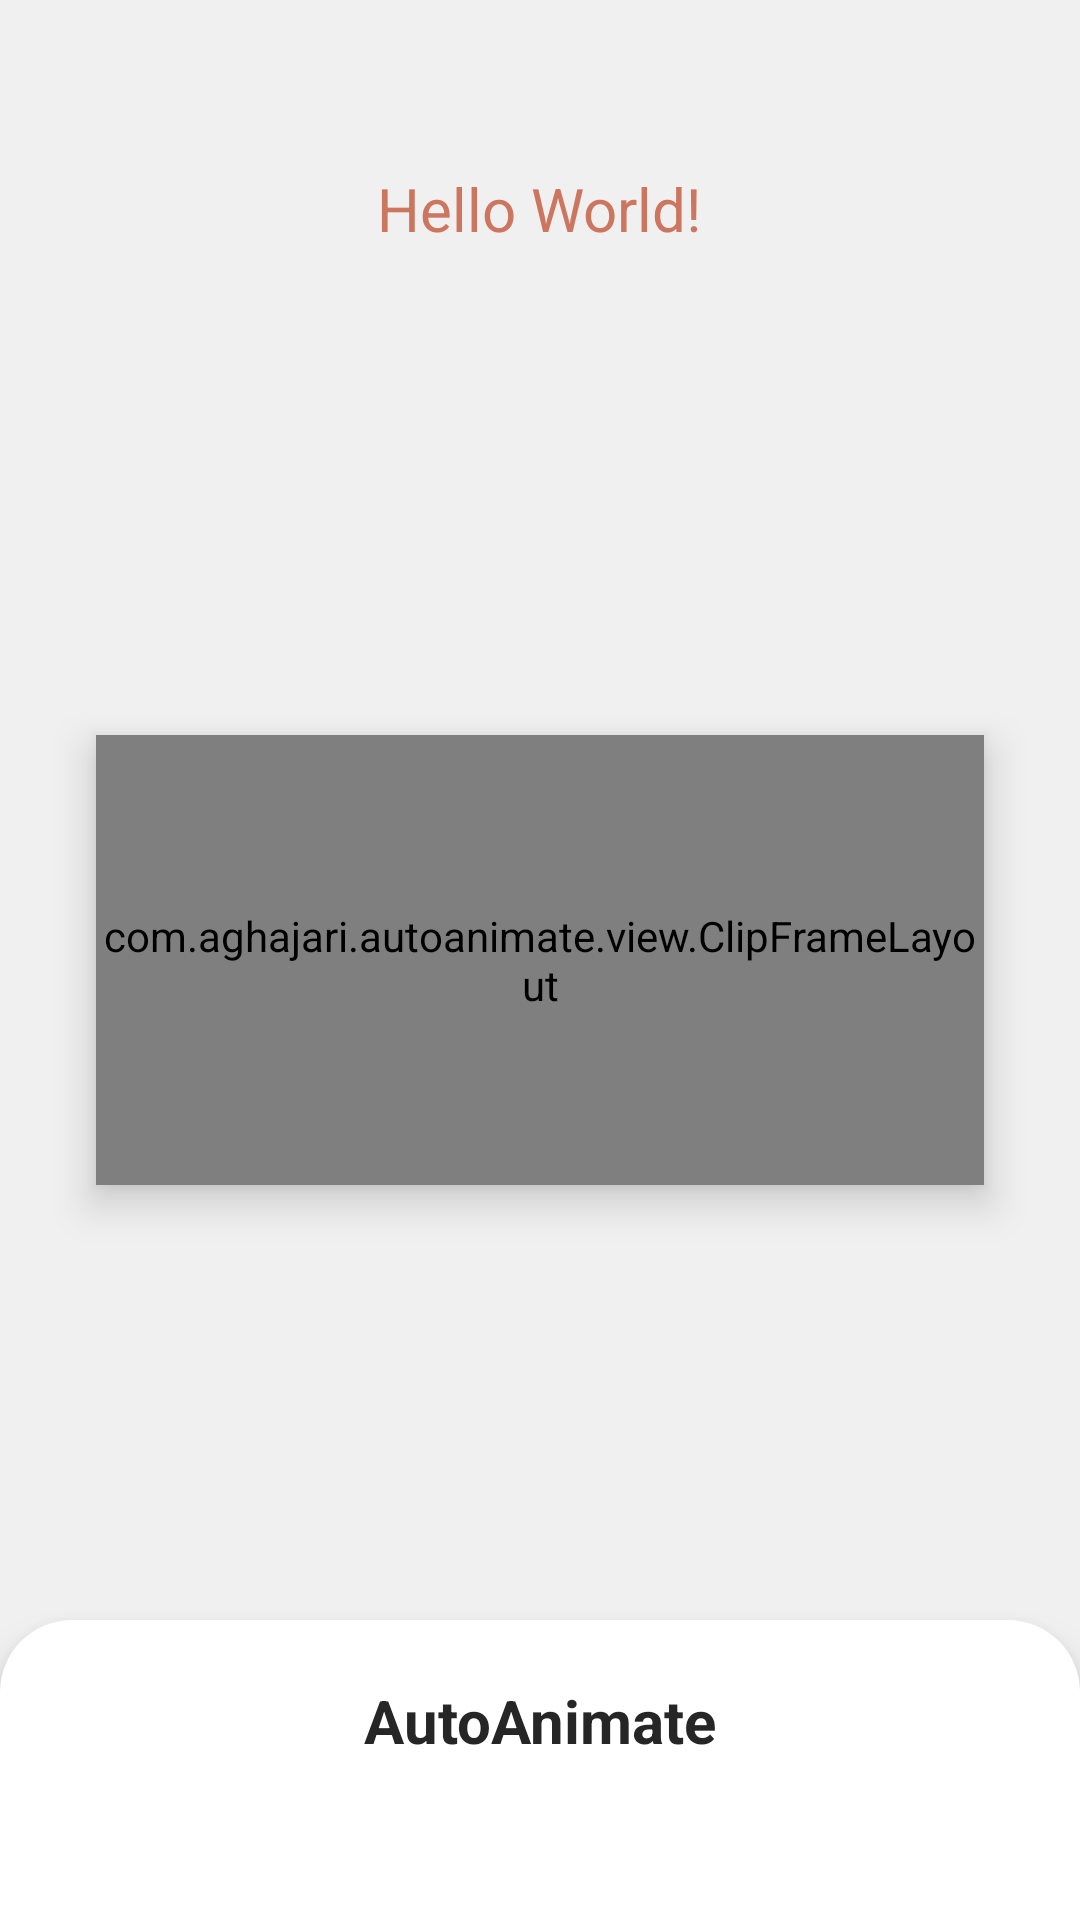

Produce the Android XML layout that renders to this screen, including the resource entries it uses.
<!-- AndroidManifest.xml: application theme Theme.AutoAnimate -->
<!-- res/layout/fragment_a.xml -->
<?xml version="1.0" encoding="utf-8"?>
<FrameLayout xmlns:android="http://schemas.android.com/apk/res/android"
    xmlns:app="http://schemas.android.com/apk/res-auto"
    xmlns:tools="http://schemas.android.com/tools"
    android:layout_width="match_parent"
    android:layout_height="match_parent"
    android:background="#F0F0F0"
    tools:context=".fragments.FragmentA">

    <TextView
        android:id="@+id/title"
        android:layout_width="wrap_content"
        android:layout_height="wrap_content"
        android:layout_gravity="top|center_horizontal"
        android:layout_marginTop="56dp"
        android:text="Hello World!"
        android:textColor="#CC765F"
        android:textSize="20sp"
        android:transitionName="title" />

    <com.example.autoanimate.view.ClipFrameLayout
        android:id="@+id/card"
        android:layout_width="match_parent"
        android:layout_height="150dp"
        android:layout_gravity="center"
        android:layout_marginHorizontal="32dp"
        android:background="@drawable/fragment_a"
        android:elevation="8dp"
        android:transitionName="card">

        <androidx.appcompat.widget.AppCompatImageView
            android:id="@+id/image"
            android:layout_width="match_parent"
            android:layout_height="match_parent"
            android:scaleType="centerCrop"
            android:transitionName="image"
            app:srcCompat="@drawable/cover" />

    </com.example.autoanimate.view.ClipFrameLayout>

    <TextView
        android:id="@+id/text"
        android:layout_width="wrap_content"
        android:layout_height="wrap_content"
        android:layout_marginHorizontal="12dp"
        android:layout_marginTop="292dp"
        android:alpha="0"
        android:scaleX="0.8"
        android:scaleY="0.8"
        android:text="@string/text"
        android:textColor="#808080"
        android:textSize="15sp"
        android:transitionName="text"
        android:translationY="150dp" />

    <FrameLayout
        android:id="@+id/footer"
        android:layout_width="match_parent"
        android:layout_height="100dp"
        android:layout_gravity="bottom"
        android:background="@drawable/footer"
        android:elevation="8dp"
        android:transitionName="footer">

        <TextView
            android:id="@+id/footer_title"
            android:layout_width="wrap_content"
            android:layout_height="wrap_content"
            android:layout_gravity="center_horizontal"
            android:layout_marginTop="20dp"
            android:text="@string/footer_text"
            android:textColor="#262626"
            android:textSize="20sp"
            android:textStyle="bold"
            android:transitionName="footer_title" />
    </FrameLayout>
</FrameLayout>
<!-- resources referenced by this layout -->
<resources>
  <!-- drawable cover: jpg bitmap (drawable, 198898 bytes) -->
  <!-- drawable footer (drawable) -->
  <?xml version="1.0" encoding="utf-8"?>
  <shape xmlns:android="http://schemas.android.com/apk/res/android">
      <corners
          android:topLeftRadius="24dp"
          android:topRightRadius="24dp" />
      <solid android:color="@color/white" />
  </shape>
  <!-- drawable fragment_a (drawable) -->
  <?xml version="1.0" encoding="utf-8"?>
  <shape xmlns:android="http://schemas.android.com/apk/res/android">
      <corners android:radius="32dp" />
      <solid android:color="@color/white" />
  </shape>
  <string name="footer_text">AutoAnimate</string>
  <string name="text">Lorem ipsum dolor sit amet, consectetur adipiscing elit. Fusce odio ex, pulvinar at urna in, molestie posuere massa. Vivamus rhoncus risus eu dignissim feugiat. Morbi facilisis pharetra orci a mattis. Aliquam at magna eu nulla accumsan porttitor. Curabitur fermentum feugiat auctor. Aenean nec cursus mi, et dictum turpis. Aliquam erat volutpat. Fusce pharetra orci quis ante congue consequat. Maecenas in orci ac ante ullamcorper accumsan. Integer finibus pharetra bibendum. Aliquam ullamcorper luctus magna quis venenatis. Pellentesque viverra ac lorem id vestibulum. Morbi quis congue tortor. Curabitur eget nunc egestas, cursus ligula a, cursus mauris.</string>
  <style name="Theme.AutoAnimate" parent="Theme.AppCompat.Light.NoActionBar">
          
          <item name="colorPrimary">@color/purple_500</item>
          <item name="colorPrimaryVariant">@color/purple_700</item>
          <item name="colorOnPrimary">@color/white</item>
          
          <item name="colorSecondary">@color/teal_200</item>
          <item name="colorSecondaryVariant">@color/teal_700</item>
          <item name="colorOnSecondary">@color/black</item>
          
          <item name="android:statusBarColor">@android:color/transparent</item>
          <item name="android:windowLightStatusBar" tools:ignore="NewApi">true</item>
          <item name="android:windowLightNavigationBar" tools:ignore="NewApi">true</item>
          
          <item name="android:windowTranslucentStatus">true</item>
          <item name="android:windowTranslucentNavigation">true</item>
      </style>
  <!-- not gathered from this repository: default colours our renderer supplied (Android Studio template values) -->
  <color name="purple_500">#FF6200EE</color>
  <color name="purple_700">#FF3700B3</color>
  <color name="teal_200">#FF03DAC5</color>
  <color name="teal_700">#FF018786</color>
  <color name="black">#FF000000</color>
  <color name="white">#FFFFFFFF</color>
</resources>
